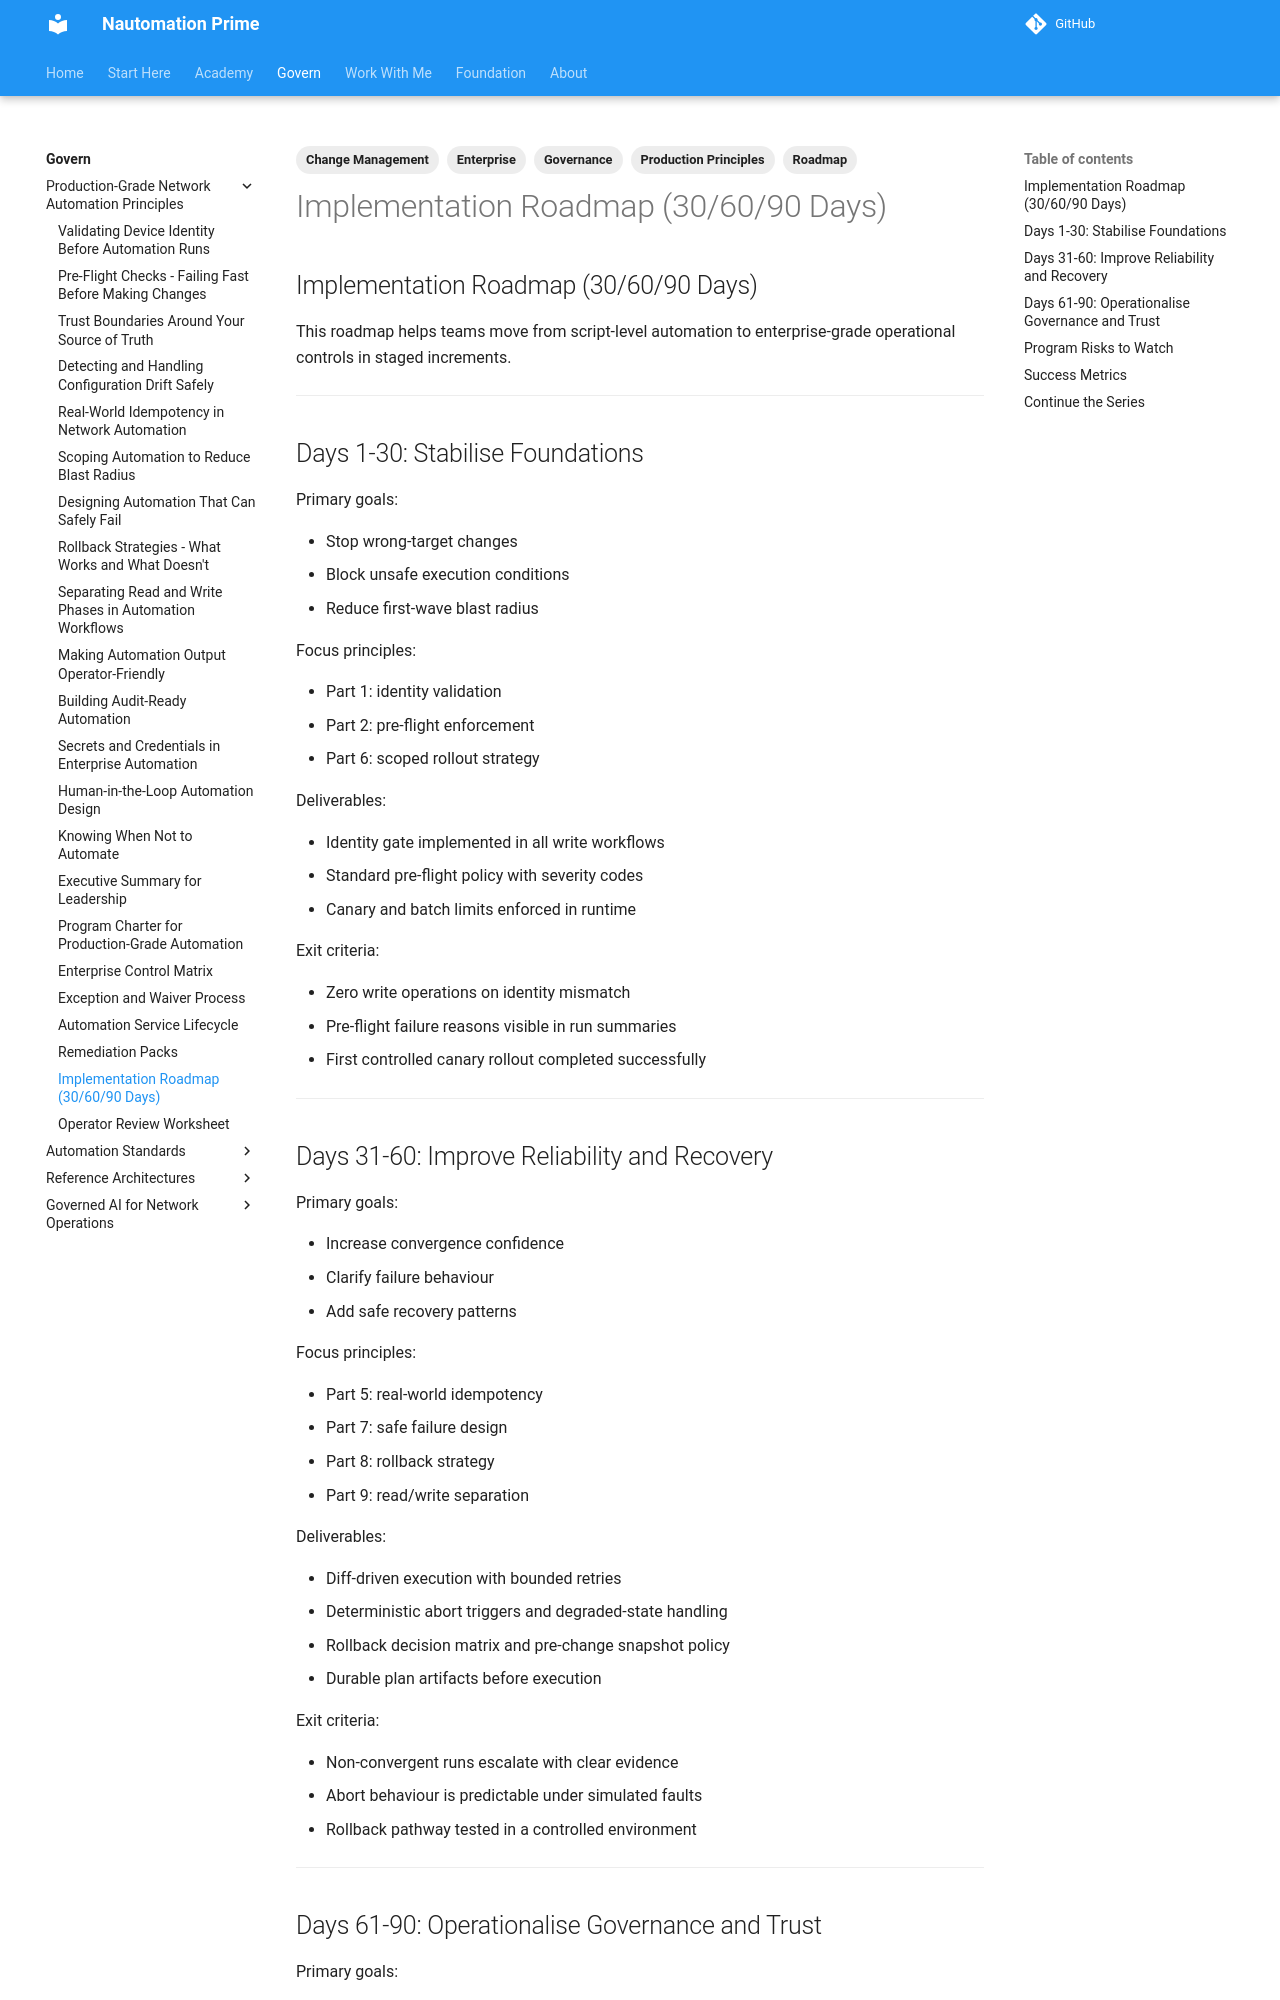

repository: Nautomation-Prime/nautomation-prime.github.io · page: foundation/production-grade-network-automation-principles/implementation-roadmap-30-60-90-days/index.html · generator: mkdocs

---
title: Implementation Roadmap (30/60/90 Days)
description: A practical adoption plan for rolling out production-grade automation controls in enterprise network environments.
tags:
  - Production Principles
  - Roadmap
  - Governance
  - Change Management
  - Enterprise
---

## Implementation Roadmap (30/60/90 Days)

This roadmap helps teams move from script-level automation to enterprise-grade operational controls in staged increments.

---

## Days 1-30: Stabilise Foundations

Primary goals:

- Stop wrong-target changes
- Block unsafe execution conditions
- Reduce first-wave blast radius

Focus principles:

- Part 1: identity validation
- Part 2: pre-flight enforcement
- Part 6: scoped rollout strategy

Deliverables:

- Identity gate implemented in all write workflows
- Standard pre-flight policy with severity codes
- Canary and batch limits enforced in runtime

Exit criteria:

- Zero write operations on identity mismatch
- Pre-flight failure reasons visible in run summaries
- First controlled canary rollout completed successfully

---
